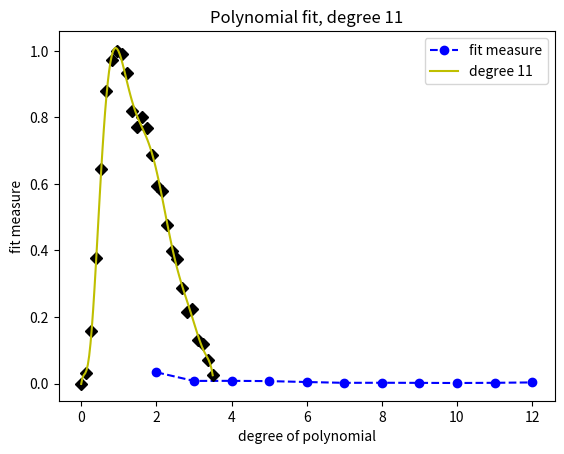

Generate this figure with matplotlib:
import numpy as np
import scipy.integrate as sp
import matplotlib.pyplot as plt

# data arrays
x_values = np.array([
    0, 0.1341, 0.2693, 0.403, 0.5386, 0.6727, 
    0.8079, 0.9421, 1.0767, 1.2114, 1.3460, 1.4801,
    1.6153, 1.7495, 1.8847, 2.0199, 2.1540, 2.2886,
    2.4233, 2.5579, 2.6921, 2.8273, 2.9614, 3.0966,
    3.2307, 3.3659, 3.5000])
y_values = np.array([ 
    0, 0.0310, 0.1588, 0.3767, 0.6452, 0.8780, 
    0.9719, 1.0000, 0.9918, 0.9329, 0.8198, 0.7707, 
    0.8024, 0.7674, 0.6876, 0.5937, 0.5778, 0.4755, 
    0.3990, 0.3733, 0.2870, 0.2156, 0.2239, 0.1314, 
    0.1180, 0.0707, 0.0259])

# fit measure
n = len(x_values)
degree = []
fit_measure = []
for m in range(2,13):
    poly_fit = np.polyfit(x_values,y_values,m)
    poly_val = np.polyval(poly_fit, x_values)
    fit = np.sum((y_values - poly_val)**2) / (n - 2*m)
    degree.append(m)
    fit_measure.append(fit)

# fit measure plot
plt.plot(degree, fit_measure, '--bo', label = "fit measure")
plt.title("Fit measure vs. degree of polynomial")
plt.ylabel("fit measure")
plt.xlabel("degree of polynomial")
plt.legend()
plt.show()

# polynomial fitting
x_new = np.linspace(0, 3.5, num=100)
def polly(degree):
    Poly_fit = np.polyfit(x_values,y_values,degree)
    Poly_val = np.polyval(Poly_fit, x_values)
    y_new = np.polyval(Poly_fit,x_new)
    return y_new

# polynomial plotting
plt.plot(x_values,y_values, 'kD')
plt.plot(x_new, polly(11), 'y', label="degree 11")
plt.title("Polynomial fit, degree 11")
plt.legend()
plt.show()